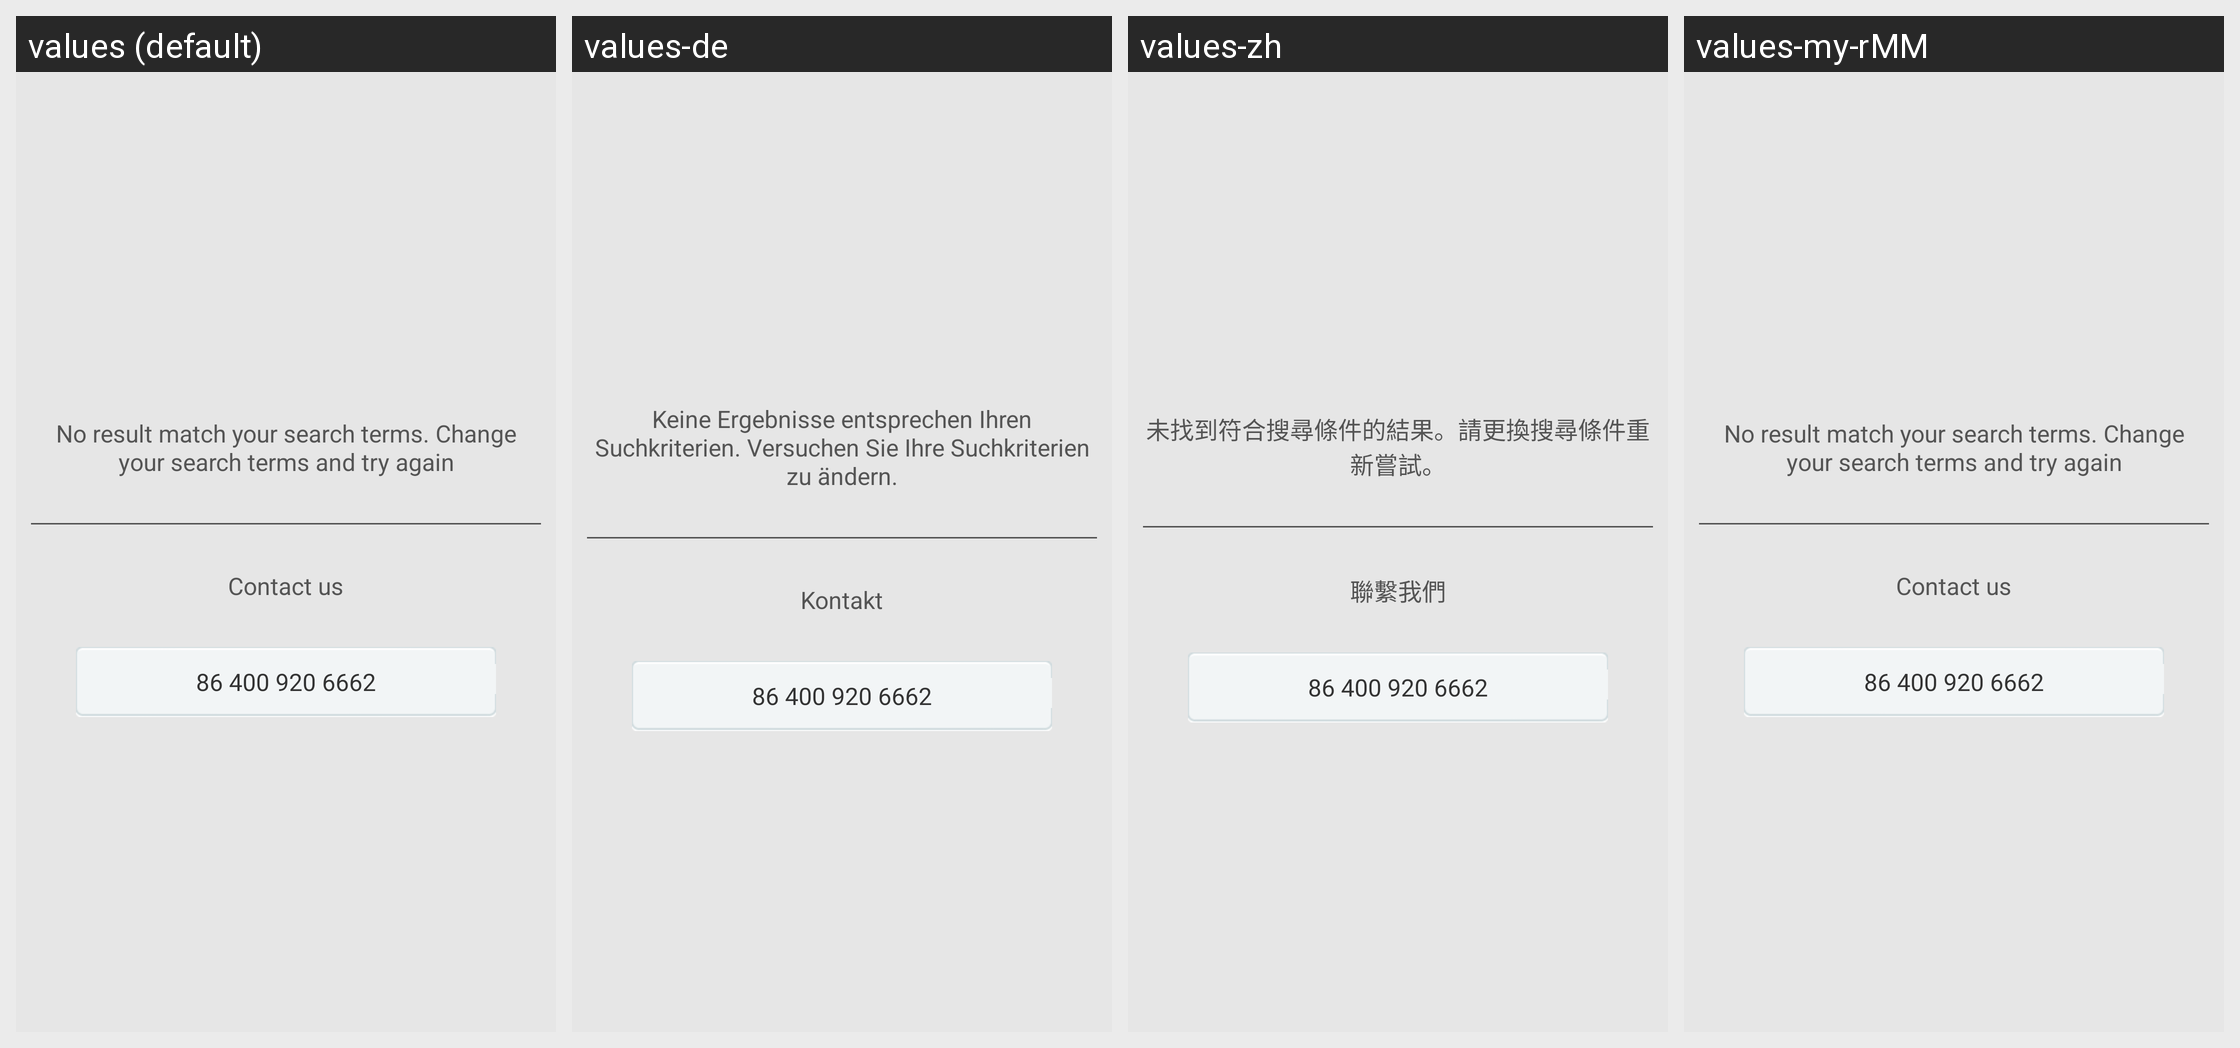

Strings drawn on this Android screen and how each of the app's shown locales translates them:
Android screen res/layout/view_empty.xml rendered under 4 locales, left to right: values (default), values-de, values-zh, values-my-rMM. Device: Nexus 5 (rendered at 1080×1920; each locale shown at half size, 540×960, under a caption strip naming it); theme Theme.MaterialComponents.DayNight.NoActionBar.
Other locales in the repository, not shown: values-af, values-am, values-ar, values-bg, values-bn-rBD, values-ca, values-cs, values-da, values-el, values-en-rIN, values-es, values-es-rUS, values-et-rEE, values-eu-rES, values-fi, values-fr, values-fr-rCA, values-gl-rES, values-hi, values-hr, values-hu, values-hy-rAM, values-in, values-is-rIS, values-it, values-iw, values-ja, values-ka-rGE, values-kk-rKZ, values-km-rKH, values-kn-rIN, values-ko, values-ky-rKG, values-lo-rLA, values-lt, values-lv, values-mk-rMK, values-ml-rIN, values-mn-rMN, values-mr-rIN, values-ms-rMY, values-nb, values-ne-rNP, values-nl, values-pl, values-pt-rBR, values-pt-rPT, values-ro, values-ru, values-si-rLK, values-sk, values-sl, values-sr, values-sv, values-sw, values-ta-rIN, values-te-rIN, values-th, values-tl, values-tr, values-uk, values-ur-rPK, values-uz-rUZ, values-vi, values-zh-rCN, values-zh-rHK, values-zh-rTW, values-zu.
Strings drawn on this screen, with the default value and each locale's value (text and hints the layout hard-codes, and strings that could not be matched under every locale, appear in the picture but are not listed):

results_empty
  values: No result match your search terms. Change your search terms and try again
  values-de: Keine Ergebnisse entsprechen Ihren Suchkriterien. Versuchen Sie Ihre Suchkriterien zu ändern.
  values-zh: 未找到符合搜尋條件的結果。請更換搜尋條件重新嘗試。
  values-my-rMM: No result match your search terms. Change your search terms and try again  [not translated; the default value is used]

contact_us
  values: Contact us
  values-de: Kontakt
  values-zh: 聯繫我們
  values-my-rMM: Contact us  [not translated; the default value is used]

phone_number
  values: 86 400 920 6662
  values-de: 86 400 920 6662
  values-zh: 86 400 920 6662
  values-my-rMM: 86 400 920 6662  [not translated; the default value is used]
